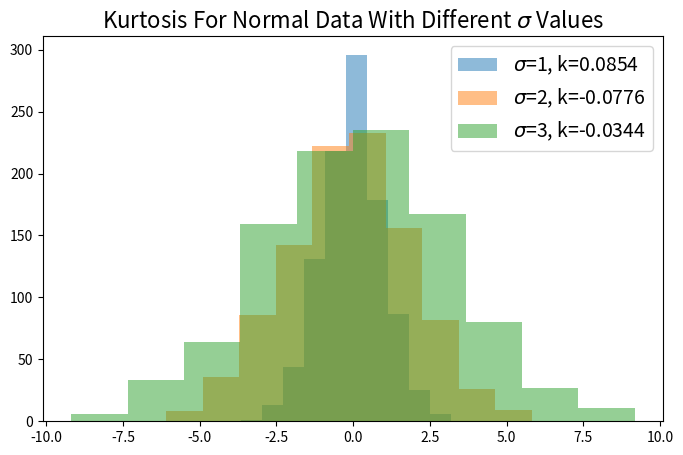

Here is the Python script that generated this plot:
"""Sample (excess) kurtosis of normal data: it does not depend on sigma."""
import matplotlib.pyplot as plt
import numpy as np
from scipy.stats import kurtosis as kurt


def main():
    rng = np.random.default_rng(42)
    sigmas = [1, 2, 3]

    plt.figure(figsize=(8, 5))
    plt.title(r"Kurtosis For Normal Data With Different $\sigma$ Values", fontsize=16)
    for sigma in sigmas:
        x = rng.normal(0, sigma, 1000)
        k = kurt(x)  # excess kurtosis (normal = 0)
        print(f"sigma={sigma}: excess kurtosis = {k:.4f}")
        plt.hist(x, alpha=0.5, label=rf"$\sigma$={sigma}, k={k:.4f}")
    plt.legend(fontsize=14)
    plt.show()


if __name__ == "__main__":
    main()
